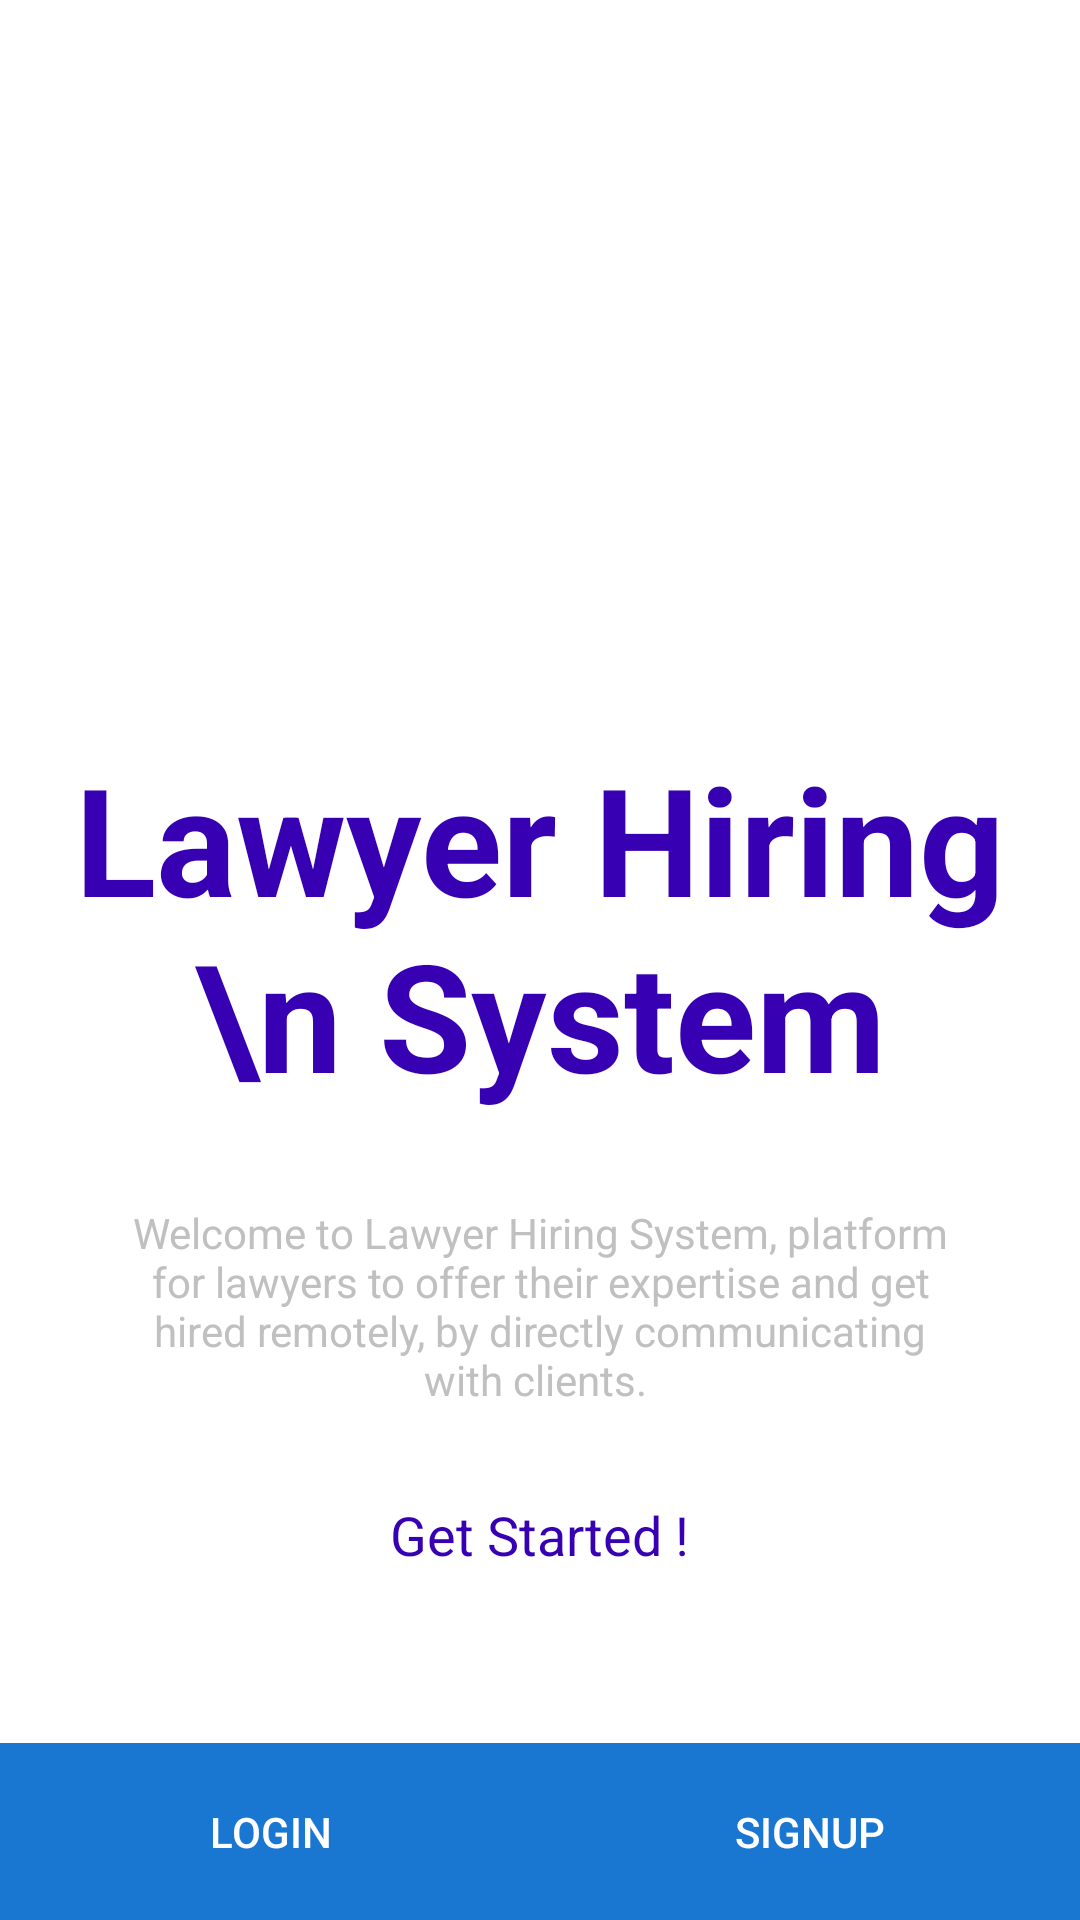

Here is an Android app screen rendered from its layout file. Give the layout XML and the strings, colors and styles it references.
<!-- AndroidManifest.xml: application theme Theme.LawyerHiringSystem -->
<!-- res/layout/activity_welcome_screen.xml -->
<?xml version="1.0" encoding="utf-8"?>
<RelativeLayout xmlns:android="http://schemas.android.com/apk/res/android"
xmlns:tools="http://schemas.android.com/tools"
android:layout_width="match_parent"
android:layout_height="match_parent"
android:background="#ffffff"
tools:context=".WelcomeScreen">

<LinearLayout
    android:layout_width="match_parent"
    android:layout_height="wrap_content"
    android:orientation="horizontal"
    android:layout_alignParentBottom="true"
    android:layout_centerInParent="true"
    android:background="#1976D1">
    <Button
        android:padding="20dp"
        android:layout_weight="1"
        android:id="@+id/btn_login"
        android:layout_width="match_parent"
        android:layout_height="match_parent"
        android:text="LOGIN"
        android:textColor="#ffffff"
        android:background="@drawable/welcome_btn"/>
    <Button
        android:padding="20dp"
        android:layout_weight="1"
        android:id="@+id/btn_signup"
        android:layout_width="match_parent"
        android:layout_height="match_parent"
        android:text="SIGNUP"
        android:textColor="#ffffff"
        android:background="@drawable/welcome_btn"/>
</LinearLayout>

<LinearLayout
    android:layout_width="match_parent"
    android:layout_height="wrap_content"
    android:orientation="vertical"
    android:gravity="center"
    android:layout_centerVertical="true"
    android:layout_alignParentLeft="true"
    android:layout_alignParentStart="true">
    <ImageView
        android:layout_width="170dp"
        android:layout_height="170dp"
        android:src="@drawable/logo"/>

    <TextView
        android:id="@+id/legall_text"
        android:layout_width="wrap_content"
        android:layout_height="wrap_content"
        android:text="Lawyer Hiring \n System"
        android:textColor="@color/colorPrimaryDark"
        android:textSize="50sp"
        android:gravity="center"
        android:textStyle="bold" />

    <TextView
        android:layout_width="280dp"
        android:layout_height="wrap_content"
        android:textColor="#c0c0c0"
        android:text="Welcome to Lawyer Hiring System, platform for lawyers to offer their expertise and get hired remotely, by directly communicating with clients. "
        android:typeface="sans"
        android:gravity="center"
        android:layout_margin="30dp"/>
    <TextView
        android:layout_width="wrap_content"
        android:layout_height="wrap_content"
        android:textColor="@color/colorPrimaryDark"
        android:textSize="18sp"
        android:text="Get Started !"
        android:layout_marginBottom="40dp"/>
</LinearLayout>


</RelativeLayout>
<!-- resources referenced by this layout -->
<resources>
  <style name="Theme.LawyerHiringSystem" parent="Theme.MaterialComponents.Light.NoActionBar">
          
          <item name="colorPrimary">@color/colorPrimary</item>
          <item name="colorPrimaryVariant">@color/colorAccent</item>
          <item name="colorOnPrimary">@color/white</item>
          
          <item name="colorSecondary">@color/teal_200</item>
          <item name="colorSecondaryVariant">@color/teal_700</item>
          <item name="colorOnSecondary">@color/black</item>
          
          <item name="android:statusBarColor" tools:targetApi="l">?attr/colorPrimaryVariant</item>
          
      </style>
  <!-- not gathered from this repository: default colours our renderer supplied (Android Studio template values) -->
  <color name="teal_200">#FF03DAC5</color>
  <color name="teal_700">#FF018786</color>
  <color name="black">#FF000000</color>
  <color name="white">#FFFFFFFF</color>
  <color name="colorPrimary">#FF6200EE</color>
  <color name="colorPrimaryDark">#FF3700B3</color>
  <color name="colorAccent">#FF03DAC5</color>
</resources>
